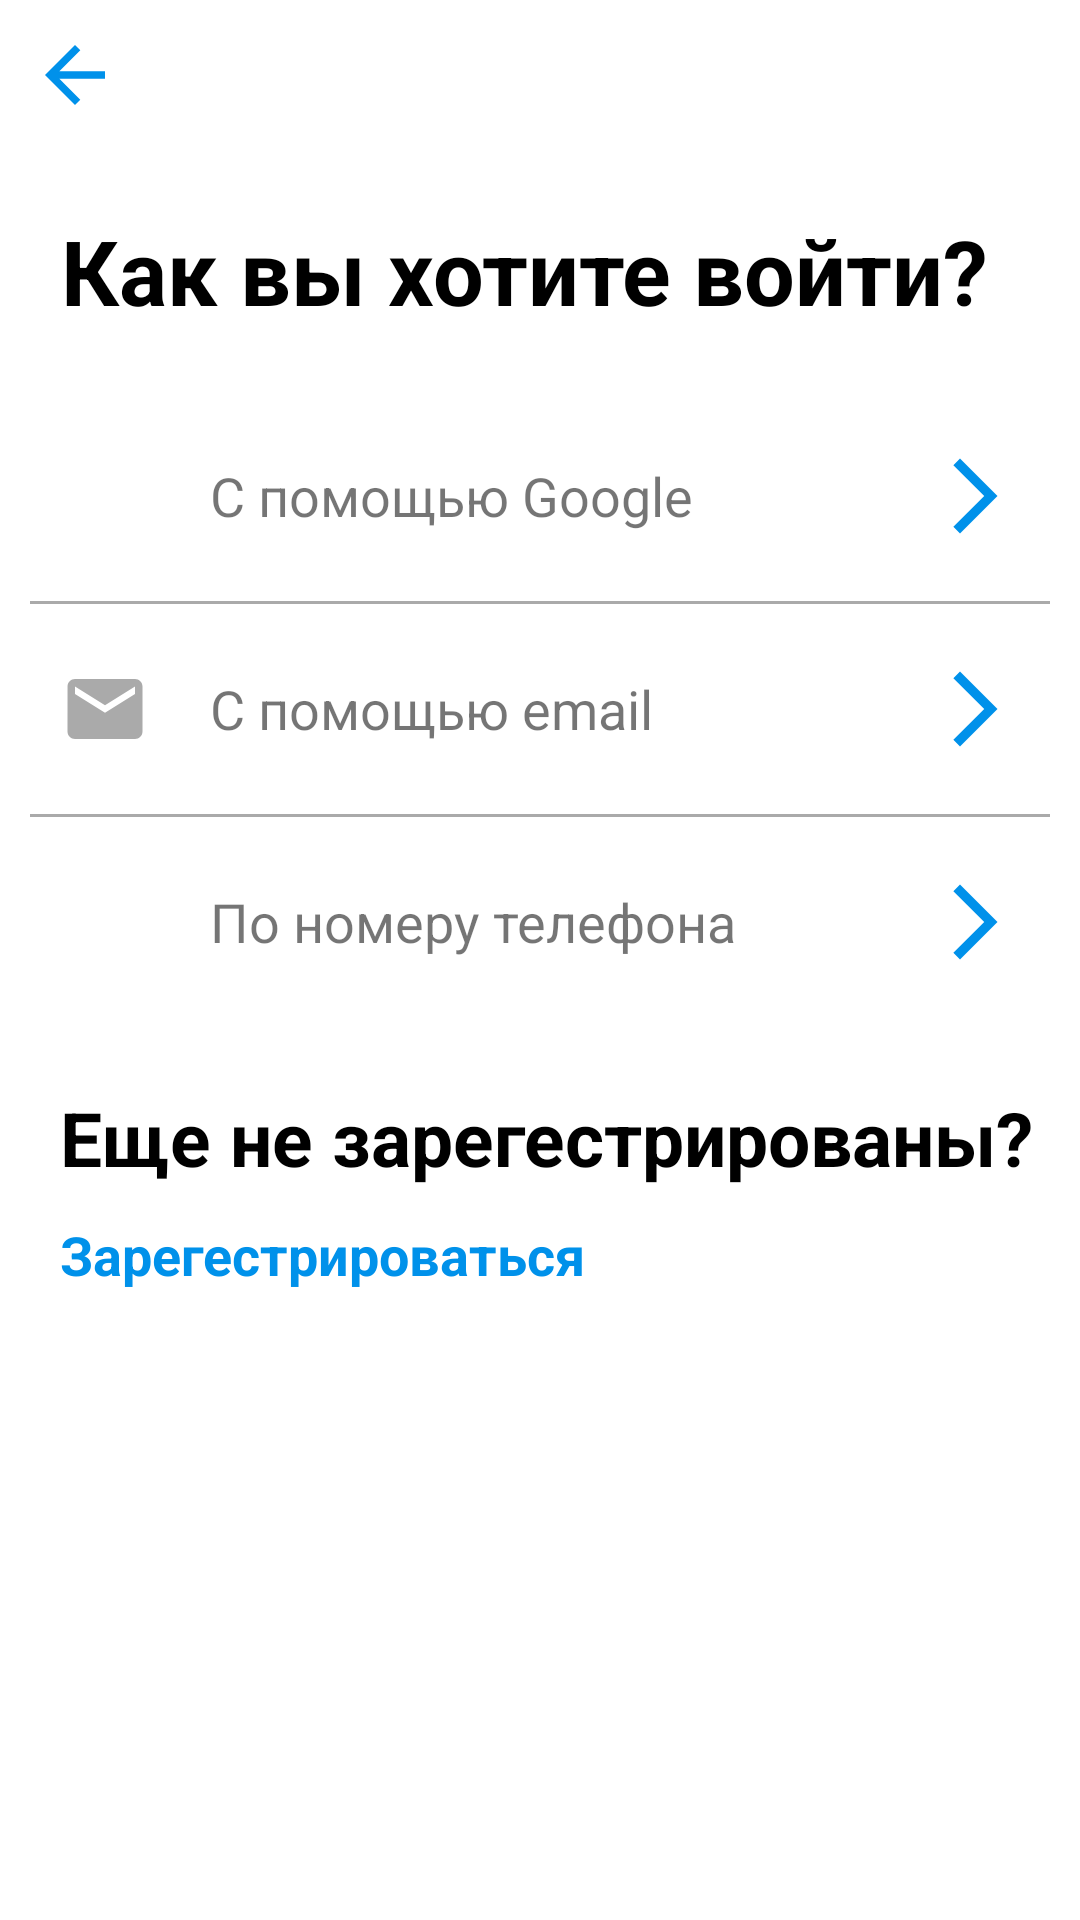

This screen was rendered from an Android layout file. Write that file and the resources it references.
<!-- AndroidManifest.xml: application theme Theme.RWP -->
<!-- res/layout/fragment_sign_in.xml -->
<?xml version="1.0" encoding="utf-8"?>
<FrameLayout xmlns:android="http://schemas.android.com/apk/res/android"
    android:layout_width="match_parent"
    android:layout_height="match_parent"
    xmlns:app="http://schemas.android.com/apk/res-auto">
    <RelativeLayout
        android:layout_width="match_parent"
        android:layout_height="match_parent"
        android:id="@+id/parent">

        <ImageView
            android:layout_width="30dp"
            android:layout_height="30dp"
            android:src="@drawable/back"
            android:layout_margin="10dp"
            android:id="@+id/back"/>

        <ScrollView
            android:layout_width="match_parent"
            android:layout_height="match_parent"
            android:layout_below="@id/back">
            <LinearLayout
                android:layout_width="match_parent"
                android:layout_height="wrap_content"
                android:gravity="center_vertical"
                android:orientation="vertical">
                <TextView
                    android:layout_width="wrap_content"
                    android:layout_height="wrap_content"
                    android:text="@string/how_sign_in"
                    android:textSize="30sp"
                    android:gravity="center"
                    android:layout_margin="20dp"
                    style="@style/BoldTextStyle"/>

                <RelativeLayout
                    android:layout_width="match_parent"
                    android:layout_height="70dp"
                    android:id="@+id/sign_in_with_google">
                    <ImageView
                        android:id="@+id/google"
                        android:layout_width="30dp"
                        android:layout_height="30dp"
                        android:src="@drawable/google"
                        android:layout_margin="20dp"
                        android:layout_alignParentStart="true"/>
                    <TextView
                        android:layout_width="wrap_content"
                        android:layout_height="wrap_content"
                        android:text="@string/reg_with_google"
                        android:layout_toEndOf="@id/google"
                        android:layout_centerVertical="true"
                        android:textSize="18sp"/>

                    <ImageView
                        android:layout_width="30dp"
                        android:layout_height="30dp"
                        android:src="@drawable/forward"
                        android:layout_margin="20dp"
                        android:layout_alignParentEnd="true"/>
                </RelativeLayout>

                <View
                    android:layout_width="match_parent"
                    android:layout_height="1dp"
                    android:layout_marginStart="10dp"
                    android:layout_marginEnd="10dp"
                    android:background="@android:color/darker_gray"/>

                <RelativeLayout
                    android:layout_width="match_parent"
                    android:layout_height="70dp"
                    android:id="@+id/sign_in_with_email">
                    <ImageView
                        android:id="@+id/email"
                        android:layout_width="30dp"
                        android:layout_height="30dp"
                        android:src="@drawable/email"
                        android:layout_margin="20dp"
                        android:layout_alignParentStart="true"/>
                    <TextView
                        android:layout_width="wrap_content"
                        android:layout_height="wrap_content"
                        android:text="@string/reg_with_email"
                        android:layout_toEndOf="@id/email"
                        android:layout_centerVertical="true"
                        android:textSize="18sp"/>

                    <ImageView
                        android:layout_width="30dp"
                        android:layout_height="30dp"
                        android:src="@drawable/forward"
                        android:layout_margin="20dp"
                        android:layout_alignParentEnd="true"/>
                </RelativeLayout>

                <View
                    android:layout_width="match_parent"
                    android:layout_height="1dp"
                    android:layout_marginStart="10dp"
                    android:layout_marginEnd="10dp"
                    android:background="@android:color/darker_gray"/>

                <RelativeLayout
                    android:layout_width="match_parent"
                    android:layout_height="70dp"
                    android:id="@+id/sign_in_with_number">
                    <ImageView
                        android:id="@+id/number"
                        android:layout_width="30dp"
                        android:layout_height="30dp"
                        android:src="@drawable/phone"
                        android:layout_margin="20dp"
                        android:layout_alignParentStart="true"/>
                    <TextView
                        android:layout_width="wrap_content"
                        android:layout_height="wrap_content"
                        android:text="@string/with_number"
                        android:layout_toEndOf="@id/number"
                        android:layout_centerVertical="true"
                        android:textSize="18sp"/>

                    <ImageView
                        android:layout_width="30dp"
                        android:layout_height="30dp"
                        android:src="@drawable/forward"
                        android:layout_margin="20dp"
                        android:layout_alignParentEnd="true"/>
                </RelativeLayout>

                <TextView
                    android:layout_width="wrap_content"
                    android:layout_height="wrap_content"
                    android:text="@string/didnotreg"
                    android:layout_marginStart="20dp"
                    android:layout_marginTop="20dp"
                    android:textSize="25sp"
                    style="@style/BoldTextStyle" />

                <TextView
                    android:layout_width="wrap_content"
                    android:layout_height="wrap_content"
                    android:id="@+id/reg"
                    android:text="@string/reg"
                    android:layout_marginStart="20dp"
                    android:layout_marginTop="10dp"
                    android:layout_marginBottom="10dp"
                    android:textSize="18sp"
                    style="@style/ButtonTextStyle" />
            </LinearLayout>
        </ScrollView>
    </RelativeLayout>

    <com.google.android.material.progressindicator.CircularProgressIndicator
        android:layout_width="wrap_content"
        android:layout_height="wrap_content"
        android:layout_gravity="center"
        android:visibility="invisible"
        app:indicatorColor="@color/purple_700"
        android:indeterminate="true"
        android:id="@+id/progress"/>

</FrameLayout>
<!-- resources referenced by this layout -->
<resources>
  <color name="purple_700">#0091EA</color>
  <!-- drawable back (drawable) -->
  <vector android:autoMirrored="true" android:height="24dp"
      android:tint="@color/purple_700" android:viewportHeight="24"
      android:viewportWidth="24" android:width="24dp" xmlns:android="http://schemas.android.com/apk/res/android">
      <path android:fillColor="@color/purple_700" android:pathData="M20,11H7.83l5.59,-5.59L12,4l-8,8 8,8 1.41,-1.41L7.83,13H20v-2z"/>
  </vector>
  <!-- drawable email (drawable) -->
  <vector android:height="24dp" android:tint="@android:color/darker_gray"
      android:viewportHeight="24" android:viewportWidth="24"
      android:width="24dp" xmlns:android="http://schemas.android.com/apk/res/android">
      <path android:fillColor="@color/black" android:pathData="M20,4L4,4c-1.1,0 -1.99,0.9 -1.99,2L2,18c0,1.1 0.9,2 2,2h16c1.1,0 2,-0.9 2,-2L22,6c0,-1.1 -0.9,-2 -2,-2zM20,8l-8,5 -8,-5L4,6l8,5 8,-5v2z"/>
  </vector>
  <!-- drawable forward (drawable) -->
  <vector android:autoMirrored="true" android:height="24dp"
      android:tint="@color/purple_700" android:viewportHeight="24"
      android:viewportWidth="24" android:width="24dp" xmlns:android="http://schemas.android.com/apk/res/android">
      <path android:fillColor="@color/purple_700" android:pathData="M6.23,20.23l1.77,1.77l10,-10l-10,-10l-1.77,1.77l8.23,8.23z"/>
  </vector>
  <string name="didnotreg">Еще не зарегестрированы?</string>
  <string name="how_sign_in">Как вы хотите войти?</string>
  <string name="reg">Зарегестрироваться</string>
  <string name="reg_with_email">С помощью email</string>
  <string name="reg_with_google">С помощью Google</string>
  <string name="with_number">По номеру телефона</string>
  <style name="BoldTextStyle">
          <item name="android:textStyle">bold</item>
          <item name="android:textColor">@color/black</item>
      </style>
  <style name="ButtonTextStyle">
          <item name="android:textStyle">bold</item>
          <item name="android:textColor">@color/purple_700</item>
      </style>
  <style name="Theme.RWP" parent="Theme.MaterialComponents.Light.NoActionBar">
          
          <item name="colorPrimary">@color/purple_500</item>
          <item name="colorPrimaryVariant">@color/purple_700</item>
          <item name="colorOnPrimary">@color/white</item>
          
          <item name="colorSecondary">@color/teal_200</item>
          <item name="colorSecondaryVariant">@color/teal_700</item>
          <item name="colorOnSecondary">@color/white</item>
          
          <item name="android:statusBarColor">?attr/colorPrimaryVariant</item>
          
      </style>
  <color name="black">#FF000000</color>
  <color name="purple_500">#FF6200EE</color>
  <color name="white">#FFFFFFFF</color>
  <color name="teal_200">#FF03DAC5</color>
  <color name="teal_700">#FF018786</color>
</resources>
